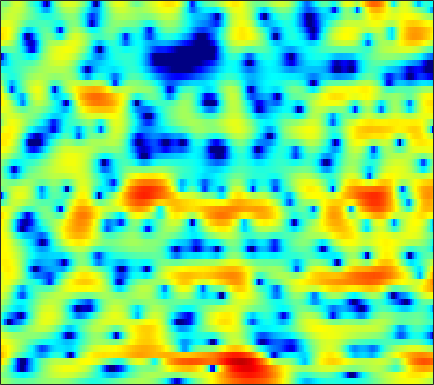

The table this chart was drawn from, first rows:
1.3793, 1.0642, 0.63222, 0.20296, -0.1129, -0.50868, -0.84948, -1.0596, -1.2781, -1.4086, -1.4504, -1.4323, -1.3424, -1.1746, -1.0092, -0.75431, -0.48765, -0.29365, -0.049403, 0.17655, 0.37442, 0.50093, 0.64361, 0.74992
0.4075, 0.04578, -0.5408, -1.227, -1.791, -2.587, -3.389, -3.958, -4.611, -5.048, -5.192, -5.088, -4.686, -4.056, -3.498, -2.704, -1.902, -1.317, -0.5779, 0.1007, 0.7115, 1.123, 1.609, 2.022
2.373, 1.475, 0.07254, -1.589, -3.023, -5.239, -7.897, -10.31, -14.43, -19.45, -19.89, -16.62, -12.75, -9.809, -8.018, -5.995, -4.283, -3.155, -1.822, -0.6706, 0.3193, 0.9689, 1.721, 2.36
6.068, 4.955, 3.226, 1.212, -0.5151, -3.176, -6.384, -9.272, -14.15, -22.07, -27.93, -19.42, -13.83, -10.3, -8.29, -6.143, -4.436, -3.371, -2.173, -1.158, -0.3012, 0.2469, 0.8792, 1.397
7.429, 6.753, 5.73, 4.593, 3.683, 2.398, 1.083, 0.1383, -1.024, -2.034, -2.89, -3.438, -4.103, -4.763, -5.274, -6.056, -6.951, -7.656, -8.41, -8.54, -7.85, -6.977, -5.734, -4.615
6.149, 5.816, 5.285, 4.681, 4.191, 3.473, 2.703, 2.103, 1.274, 0.4171, -0.4793, -1.191, -2.226, -3.413, -4.427, -5.994, -7.812, -9.3, -11.15, -12.06, -11.39, -10.23, -8.683, -7.439
4.812, 4.549, 4.146, 3.705, 3.365, 2.896, 2.41, 2.037, 1.524, 0.9961, 0.4565, 0.04358, -0.5217, -1.102, -1.551, -2.162, -2.754, -3.172, -3.654, -4.036, -4.333, -4.497, -4.685, -4.888
3.523, 3.131, 2.607, 2.11, 1.778, 1.414, 1.131, 0.9725, 0.8164, 0.7105, 0.637, 0.5964, 0.55, 0.4989, 0.4463, 0.3562, 0.2299, 0.1007, -0.1084, -0.3663, -0.7035, -1.022, -1.541, -2.189
0.8806, -0.07314, -1.3, -2.341, -2.889, -3.233, -3.173, -2.933, -2.439, -1.825, -1.157, -0.6462, 0.02156, 0.6611, 1.1, 1.616, 2.027, 2.257, 2.443, 2.498, 2.404, 2.232, 1.864, 1.326
-3.602, -6.213, -11.09, -19.53, -23.2, -15.84, -12.59, -11.34, -10.29, -9.162, -7.507, -6.006, -3.943, -2.059, -0.8266, 0.5697, 1.685, 2.361, 3.045, 3.5, 3.756, 3.819, 3.733, 3.463
-2.204, -3.746, -5.838, -7.772, -8.947, -10.15, -11.38, -12.81, -16.17, -20.41, -15.89, -11.59, -7.412, -4.357, -2.562, -0.6501, 0.8258, 1.713, 2.649, 3.313, 3.744, 3.934, 4.002, 3.872
0.3886, -0.4419, -1.52, -2.605, -3.406, -4.414, -5.28, -5.792, -6.255, -6.331, -5.906, -5.276, -4.179, -2.931, -1.999, -0.7992, 0.2771, 0.9857, 1.786, 2.418, 2.868, 3.082, 3.212, 3.167
1.88, 1.264, 0.3702, -0.5782, -1.319, -2.351, -3.352, -4.01, -4.657, -5.011, -5.012, -4.744, -4.063, -3.167, -2.441, -1.49, -0.5839, 0.03009, 0.7356, 1.326, 1.788, 2.045, 2.279, 2.38
3.238, 2.723, 1.833, 0.7432, -0.2351, -1.827, -3.851, -5.695, -8.598, -11.4, -11.64, -9.937, -7.343, -5.195, -3.911, -2.531, -1.486, -0.8476, -0.1898, 0.3137, 0.7234, 0.9862, 1.304, 1.583
4.148, 3.953, 3.45, 2.638, 1.817, 0.4277, -1.423, -3.145, -5.708, -7.907, -8.448, -7.485, -5.708, -4.256, -3.459, -2.672, -2.188, -2.007, -1.883, -1.924, -2.023, -2.049, -1.919, -1.495
3.559, 3.989, 4.268, 4.176, 3.887, 3.276, 2.472, 1.756, 0.7292, -0.2329, -1.034, -1.56, -2.172, -2.686, -3.047, -3.589, -4.185, -4.739, -5.656, -6.922, -8.866, -10.87, -13.76, -12.85
3.091, 3.941, 4.634, 4.933, 4.921, 4.612, 4.062, 3.492, 2.505, 1.328, -0.04074, -1.248, -3.095, -5.122, -6.678, -8.612, -9.735, -9.96, -10.08, -10.32, -11.01, -11.8, -12.64, -12.04
4.414, 4.869, 5.213, 5.327, 5.247, 4.894, 4.274, 3.66, 2.6, 1.215, -0.5095, -2.071, -4.666, -8.166, -11.63, -18.66, -21.66, -16.7, -12.74, -10.71, -9.612, -9.093, -8.661, -8.314
5.036, 5.157, 5.209, 5.077, 4.863, 4.431, 3.789, 3.176, 2.212, 1.028, -0.3452, -1.471, -3.122, -4.834, -6.005, -7.336, -8.093, -8.32, -8.279, -7.997, -7.72, -7.567, -7.444, -7.527
4.933, 4.947, 4.868, 4.624, 4.338, 3.851, 3.222, 2.642, 1.77, 0.8107, -0.2592, -1.108, -2.228, -3.363, -4.17, -5.098, -5.836, -6.272, -6.694, -6.887, -6.865, -6.768, -6.593, -6.418
4.857, 4.848, 4.665, 4.343, 3.996, 3.393, 2.689, 2.088, 1.197, 0.246, -0.777, -1.577, -2.658, -3.785, -4.676, -5.839, -7.018, -7.772, -8.536, -8.839, -8.541, -7.97, -6.956, -5.85
4.981, 4.883, 4.531, 3.994, 3.473, 2.613, 1.641, 0.8809, -0.2015, -1.291, -2.316, -3.09, -4.168, -5.244, -6.174, -7.731, -9.822, -11.9, -16, -21.32, -17.11, -12.78, -8.718, -5.838
4.932, 4.616, 3.959, 2.967, 2.06, 0.6515, -1.013, -2.313, -4.024, -5.548, -6.579, -7.073, -7.493, -7.738, -7.978, -8.419, -9.13, -9.872, -10.7, -10.9, -9.674, -8.068, -5.665, -3.405
4.755, 4.196, 3.158, 1.722, 0.3478, -1.903, -4.853, -7.654, -12.22, -17.77, -19.12, -16.62, -13.67, -11.87, -10.73, -9.36, -8.171, -7.424, -6.454, -5.412, -4.309, -3.402, -2.14, -0.8558
5.193, 4.559, 3.431, 1.995, 0.5669, -1.678, -4.567, -7.146, -10.96, -14.9, -17.24, -18.15, -18.09, -15.99, -13.69, -10.59, -8.069, -6.412, -4.692, -3.296, -2.165, -1.435, -0.6191, 0.09702
5.896, 5.431, 4.615, 3.609, 2.667, 1.167, -0.5341, -2.11, -4.3, -6.905, -9.818, -12.4, -15.69, -14.42, -11.39, -7.829, -5.253, -3.837, -2.319, -1.259, -0.5275, -0.1923, -0.002008, -0.159
4.086, 3.926, 3.723, 3.44, 3.236, 2.712, 2.077, 1.465, 0.5021, -0.5254, -1.529, -2.162, -2.735, -2.781, -2.566, -2.151, -1.559, -1.118, -0.6889, -0.3604, -0.2163, -0.2817, -0.6492, -1.473
-2.369, -1.849, -0.497, 0.8215, 1.575, 2.315, 2.638, 2.762, 2.645, 2.424, 1.992, 1.672, 1.184, 0.6736, 0.2845, -0.2357, -0.7892, -1.124, -1.494, -1.673, -1.706, -1.674, -1.712, -1.9
-14.22, -8.503, -3.589, -0.5017, 0.9052, 2.295, 3.138, 3.543, 3.813, 3.833, 3.635, 3.348, 2.758, 1.885, 1.03, -0.3785, -2.385, -4.183, -6.699, -7.818, -6.408, -4.833, -3.114, -2.058
-0.7956, -0.5901, 0.08538, 0.8634, 1.451, 2.082, 2.632, 2.893, 3.187, 3.268, 3.249, 3.045, 2.613, 1.835, 1.035, -0.4766, -2.641, -4.826, -8.264, -9.87, -7.32, -5.021, -2.816, -1.48
0.6775, 0.3922, 0.06585, -0.2802, -0.4431, -0.5737, -0.5389, -0.3513, 0.002584, 0.4499, 0.8046, 1.007, 1.1, 1.018, 0.7991, 0.3265, -0.1981, -0.6334, -1.041, -1.162, -0.9211, -0.5802, -0.06353, 0.3877
-0.2342, -0.9912, -2.321, -3.947, -5.433, -7.294, -8.185, -7.56, -5.855, -4.046, -2.62, -1.757, -0.9232, -0.3379, -0.0487, 0.23, 0.4027, 0.5151, 0.6497, 0.8448, 1.096, 1.299, 1.586, 1.848
-0.6884, -1.63, -3.385, -5.778, -8.361, -13.1, -17.3, -14.12, -9.533, -6.621, -4.654, -3.601, -2.545, -1.787, -1.329, -0.8026, -0.398, -0.09331, 0.2949, 0.6946, 1.105, 1.411, 1.821, 2.197
0.519, -0.08159, -1.09, -2.282, -3.209, -4.301, -4.998, -5.115, -4.947, -4.521, -4.076, -3.789, -3.458, -3.161, -2.944, -2.62, -2.223, -1.873, -1.326, -0.7345, -0.1111, 0.371, 1.007, 1.622
2.629, 2.333, 1.818, 1.158, 0.6166, -0.1566, -0.9206, -1.496, -2.241, -2.996, -3.789, -4.372, -5.126, -5.721, -6.006, -6.119, -5.775, -5.338, -4.522, -3.537, -2.476, -1.666, -0.6349, 0.3299
4.584, 4.448, 4.106, 3.588, 3.09, 2.264, 1.254, 0.3396, -1.068, -2.787, -4.85, -6.618, -9.322, -12.07, -13.63, -14.23, -13.5, -12.32, -10.47, -8.403, -6.356, -4.94, -3.241, -1.779
5.541, 5.517, 5.316, 4.926, 4.486, 3.684, 2.602, 1.572, -0.1477, -2.376, -5.187, -7.951, -12.65, -19.97, -28.05, -28.03, -26.09, -25.45, -20.31, -14.85, -10.88, -8.694, -6.38, -4.59
5.049, 5.255, 5.398, 5.33, 5.103, 4.577, 3.735, 2.909, 1.495, -0.2821, -2.466, -4.378, -7.206, -10.27, -12.45, -15.27, -17.29, -17.78, -16.2, -13.54, -11.23, -9.93, -8.658, -7.743
2.666, 3.519, 4.361, 4.83, 4.962, 4.851, 4.432, 3.946, 3.057, 1.959, 0.6525, -0.4313, -1.924, -3.479, -4.565, -5.875, -6.895, -7.509, -8.012, -8.383, -8.961, -9.659, -11.25, -13.75
0.07433, 1.621, 2.979, 3.776, 4.107, 4.225, 4.089, 3.832, 3.32, 2.685, 1.937, 1.331, 0.5115, -0.3389, -0.9711, -1.77, -2.592, -3.219, -4.069, -5.049, -6.314, -7.505, -9.526, -12.04
1.464, 2.162, 2.812, 3.178, 3.268, 3.174, 2.919, 2.621, 2.189, 1.718, 1.284, 1.002, 0.6249, 0.3125, 0.04198, -0.3051, -0.7466, -1.115, -1.74, -2.495, -3.351, -4.074, -5.048, -5.874
3.824, 3.756, 3.567, 3.202, 2.8, 2.144, 1.303, 0.6271, -0.2416, -0.9293, -1.216, -1.14, -0.7732, -0.2808, 0.06907, 0.3615, 0.4889, 0.4409, 0.18, -0.2742, -0.8865, -1.424, -2.245, -3.093
5.469, 4.914, 4.036, 2.982, 2.087, 0.7268, -0.9555, -2.476, -5.198, -8.528, -9.771, -7.581, -4.045, -1.497, -0.1114, 1.128, 1.835, 2.052, 2.028, 1.656, 0.9749, 0.3118, -0.7327, -1.917
5.391, 4.326, 2.648, 0.8248, -0.4554, -2.033, -3.295, -4.273, -5.935, -7.81, -8.002, -6.105, -2.939, -0.3444, 1.101, 2.466, 3.222, 3.46, 3.342, 2.744, 1.661, 0.5062, -1.426, -3.747
3.546, 1.863, -1.123, -5.329, -9.709, -13.48, -9.177, -6.623, -4.348, -2.79, -1.466, -0.4875, 0.8591, 2.078, 2.861, 3.629, 4.063, 4.145, 3.869, 3.137, 1.865, 0.4721, -2.195, -6.35
0.9224, -0.4495, -2.622, -5.102, -6.816, -7.845, -6.802, -5.422, -3.65, -2.145, -0.8712, -0.04352, 0.911, 1.722, 2.207, 2.694, 2.967, 3.005, 2.845, 2.412, 1.702, 0.9991, -0.1228, -1.254
-1.198, -1.866, -2.691, -3.368, -3.722, -3.872, -3.645, -3.282, -2.648, -1.925, -1.202, -0.6903, -0.06554, 0.4882, 0.8406, 1.229, 1.498, 1.623, 1.69, 1.635, 1.477, 1.305, 1.042, 0.7969
-3.704, -3.963, -4.07, -3.969, -3.808, -3.484, -3.116, -2.823, -2.408, -1.999, -1.605, -1.312, -0.9289, -0.5699, -0.2924, 0.0554, 0.3955, 0.646, 0.9391, 1.196, 1.407, 1.537, 1.679, 1.78
-9.177, -8.751, -7.288, -5.775, -4.833, -3.867, -3.213, -2.87, -2.558, -2.387, -2.305, -2.253, -2.167, -2.028, -1.842, -1.485, -0.9982, -0.5692, 0.04203, 0.6578, 1.235, 1.63, 2.089, 2.463
-17.24, -13.09, -8.319, -5.565, -4.276, -3.231, -2.708, -2.582, -2.709, -3.101, -3.679, -4.178, -4.825, -5.268, -5.347, -4.911, -3.953, -3.053, -1.738, -0.4705, 0.648, 1.378, 2.185, 2.838
-1.793, -1.86, -1.577, -1.194, -1.007, -1.007, -1.339, -1.836, -2.839, -4.211, -5.954, -7.537, -10.18, -13.42, -15.68, -14.6, -10.33, -7.47, -4.452, -2.144, -0.3783, 0.6597, 1.747, 2.543
3.638, 3.361, 2.975, 2.512, 2.073, 1.281, 0.1499, -0.9665, -2.844, -5.221, -8.113, -10.5, -13.6, -16.06, -17.1, -15.26, -11.22, -8.342, -5.187, -2.817, -1.06, -0.1049, 0.794, 1.308
5.92, 5.666, 5.226, 4.623, 4.03, 2.993, 1.593, 0.2503, -2.017, -5.069, -9.355, -14.32, -31.85, -19.17, -14.05, -10.2, -7.37, -5.577, -3.62, -2.118, -1.069, -0.5926, -0.4077, -0.7117
5.405, 5.358, 5.166, 4.787, 4.355, 3.55, 2.49, 1.51, -0.08628, -1.978, -4.048, -5.534, -6.892, -7.021, -6.475, -5.312, -4.125, -3.282, -2.382, -1.731, -1.392, -1.348, -1.665, -2.493
3.001, 3.361, 3.629, 3.662, 3.535, 3.193, 2.657, 2.141, 1.318, 0.4049, -0.5142, -1.163, -1.833, -2.269, -2.431, -2.474, -2.399, -2.344, -2.247, -2.196, -2.225, -2.315, -2.5, -2.854
0.8148, 1.567, 2.246, 2.643, 2.796, 2.839, 2.684, 2.457, 2.051, 1.534, 0.9503, 0.5094, -0.1067, -0.713, -1.134, -1.693, -2.216, -2.618, -3.111, -3.536, -3.798, -3.874, -3.768, -3.461
0.4972, 1.01, 1.563, 2.024, 2.321, 2.606, 2.752, 2.743, 2.567, 2.202, 1.659, 1.175, 0.4133, -0.4161, -1.08, -2.02, -3.05, -3.864, -5.182, -6.684, -8.048, -8.413, -7.593, -5.738
0.4783, -0.006524, -0.2025, 0.3341, 1.035, 1.993, 2.732, 3.047, 3.087, 2.732, 2.004, 1.203, -0.02507, -1.337, -2.273, -3.31, -4.243, -5.026, -6.556, -9.227, -14.54, -21.5, -13.29, -7.066
